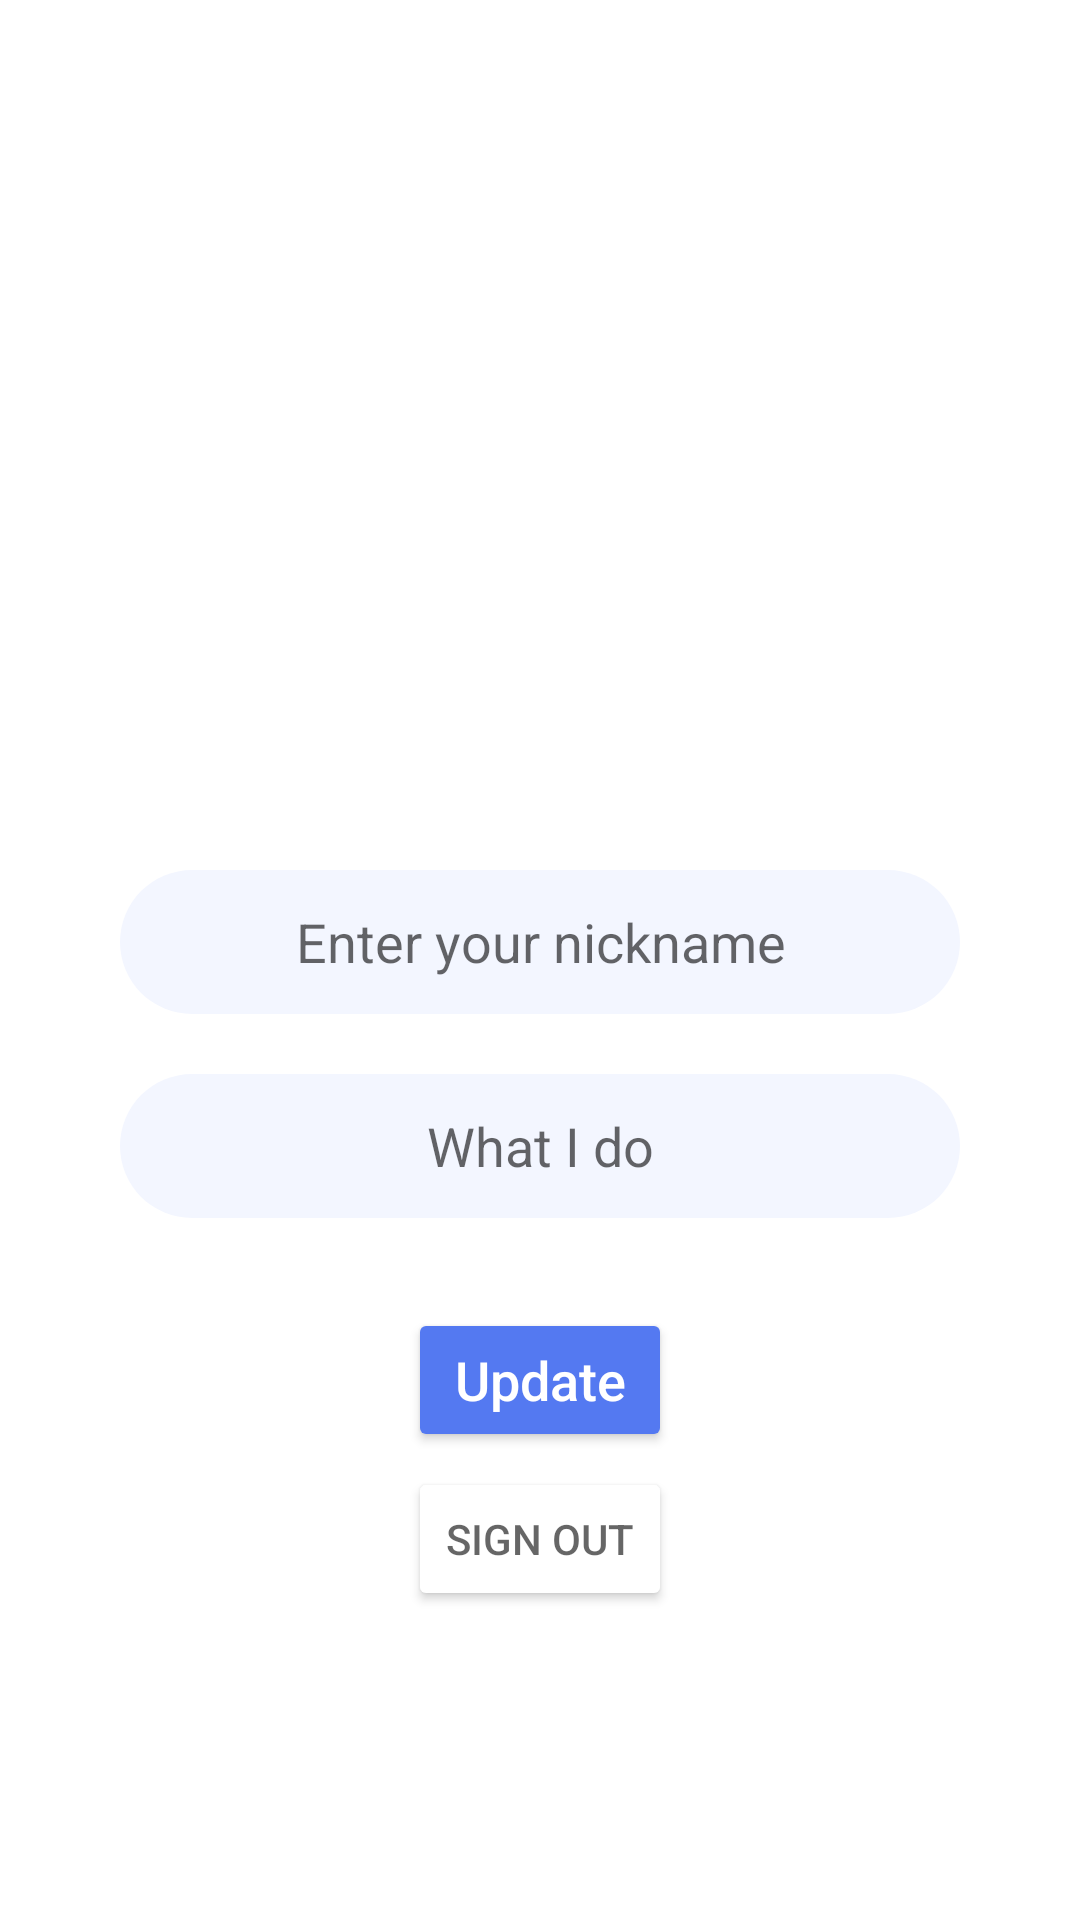

Android layout source for this screen:
<!-- AndroidManifest.xml: application theme Theme.MessengerApp -->
<!-- res/layout/fragment_profile.xml -->
<?xml version="1.0" encoding="utf-8"?>
<androidx.constraintlayout.widget.ConstraintLayout xmlns:android="http://schemas.android.com/apk/res/android"
    xmlns:app="http://schemas.android.com/apk/res-auto"
    xmlns:tools="http://schemas.android.com/tools"
    android:layout_width="match_parent"
    android:layout_height="match_parent"
    android:focusableInTouchMode="true"
    tools:context=".view.MainActivity">

    <include
        android:id="@+id/loader"
        layout="@layout/loader"
        android:layout_width="match_parent"
        android:layout_height="match_parent"
        android:visibility="gone" />

    <ScrollView
        android:id="@+id/profile_content"
        android:layout_width="match_parent"
        android:layout_height="match_parent"
        android:fillViewport="true">

        <androidx.constraintlayout.widget.ConstraintLayout
            android:layout_width="match_parent"
            android:layout_height="wrap_content">

            <ImageView
                android:id="@+id/user_profile_image_holder"
                android:layout_width="@dimen/avatar_image_dimen"
                android:layout_height="@dimen/avatar_image_dimen"
                android:layout_gravity="center"
                android:layout_marginTop="@dimen/profile_avatar_margin_top"
                android:contentDescription="@string/cd_avatar_image"
                android:foreground="@drawable/circle_image"
                android:src="@drawable/avatar_image_placeholder"
                app:layout_constraintEnd_toEndOf="parent"
                app:layout_constraintStart_toStartOf="parent"
                app:layout_constraintTop_toTopOf="parent" />

            <EditText
                android:id="@+id/profile_edittext_username"
                style="@style/sign_in_up_edittext_style"
                android:layout_marginTop="@dimen/profile_edittext_margin_top_1"
                android:hint="@string/profile_enter_nickname_hint"
                app:layout_constraintEnd_toEndOf="parent"
                app:layout_constraintStart_toStartOf="parent"
                app:layout_constraintTop_toBottomOf="@+id/user_profile_image_holder" />

            <EditText
                android:id="@+id/profile_edittext_what_i_do"
                style="@style/sign_in_up_edittext_style"
                android:layout_marginTop="@dimen/profile_edittext_margin_top_2"
                android:hint="@string/profile_what_i_do_hint"
                app:layout_constraintEnd_toEndOf="parent"
                app:layout_constraintStart_toStartOf="parent"
                app:layout_constraintTop_toBottomOf="@+id/profile_edittext_username" />

            <Button
                android:id="@+id/profile_update_button"
                style="@style/sign_in_up_button_style"
                android:layout_marginTop="@dimen/sign_up_sign_up_margin_top"
                android:hint="@string/profile_update_button_value"
                app:layout_constraintEnd_toEndOf="parent"
                app:layout_constraintStart_toStartOf="parent"
                app:layout_constraintTop_toBottomOf="@+id/profile_edittext_what_i_do" />

            <Button
                android:id="@+id/profile_sign_out_button"
                style="@style/sign_in_up_button_white_style"
                android:layout_marginTop="@dimen/profile_edittext_margin_top_3"
                android:hint="@string/profile_sign_out_button_value"
                app:layout_constraintEnd_toEndOf="parent"
                app:layout_constraintStart_toStartOf="parent"
                app:layout_constraintTop_toBottomOf="@+id/profile_update_button" />

            <Space
                android:layout_width="match_parent"
                android:layout_height="@dimen/profile_edittext_margin_bottom_1"
                app:layout_constraintEnd_toEndOf="parent"
                app:layout_constraintStart_toStartOf="parent"
                app:layout_constraintTop_toBottomOf="@+id/profile_sign_out_button" />
        </androidx.constraintlayout.widget.ConstraintLayout>
    </ScrollView>

</androidx.constraintlayout.widget.ConstraintLayout>
<!-- res/layout/loader.xml (included above) -->
<?xml version="1.0" encoding="utf-8"?>
<androidx.constraintlayout.widget.ConstraintLayout xmlns:android="http://schemas.android.com/apk/res/android"
    xmlns:app="http://schemas.android.com/apk/res-auto"
    android:layout_width="match_parent"
    android:layout_height="match_parent">

    

    <LinearLayout
        android:layout_width="wrap_content"
        android:layout_height="wrap_content"
        android:orientation="vertical"
        app:layout_constraintBottom_toBottomOf="parent"
        app:layout_constraintEnd_toEndOf="parent"
        app:layout_constraintStart_toStartOf="parent"
        app:layout_constraintTop_toTopOf="parent">

        <ProgressBar
            android:layout_width="@dimen/loader_size"
            android:layout_height="@dimen/loader_size"
            android:indeterminate="true" />

        <TextView
            android:layout_width="match_parent"
            android:layout_height="wrap_content"
            android:text="@string/loader_text"
            android:textAlignment="center"
            android:textAllCaps="true"
            android:textStyle="bold" />
    </LinearLayout>

</androidx.constraintlayout.widget.ConstraintLayout>
<!-- resources referenced by this layout -->
<resources>
  <dimen name="avatar_image_dimen">200dp</dimen>
  <dimen name="loader_size">70dp</dimen>
  <dimen name="profile_avatar_margin_top">65dp</dimen>
  <dimen name="profile_edittext_margin_bottom_1">40dp</dimen>
  <dimen name="profile_edittext_margin_top_1">25dp</dimen>
  <dimen name="profile_edittext_margin_top_2">20dp</dimen>
  <dimen name="profile_edittext_margin_top_3">5dp</dimen>
  <dimen name="sign_up_sign_up_margin_top">30dp</dimen>
  <!-- drawable circle_image (drawable) -->
  <?xml version="1.0" encoding="UTF-8"?>
  <shape xmlns:android="http://schemas.android.com/apk/res/android"
      android:innerRadiusRatio="2"
      android:shape="ring"
      android:thicknessRatio="1"
      android:useLevel="false"
      >
      <gradient
          android:type="radial"
          android:gradientRadius="@dimen/circle_image_gradient_radius"
          android:endColor="@color/white"
          />
  </shape>
  <string name="cd_avatar_image">Avatar Image</string>
  <string name="loader_text">Loading</string>
  <string name="profile_enter_nickname_hint">Enter your nickname</string>
  <string name="profile_sign_out_button_value">SIGN OUT</string>
  <string name="profile_update_button_value">Update</string>
  <string name="profile_what_i_do_hint">What I do</string>
  <style name="sign_in_up_button_style">
          <item name="android:layout_width">wrap_content</item>
          <item name="android:layout_height">wrap_content</item>
          <item name="android:backgroundTint">@color/global_button_default_color</item>
          <item name="android:textColorHint">@color/white</item>
          <item name="android:textSize">@dimen/sign_in_up_button_font_size</item>
      </style>
  <style name="sign_in_up_button_white_style">
          <item name="android:layout_width">wrap_content</item>
          <item name="android:layout_height">wrap_content</item>
          <item name="android:backgroundTint">@color/white</item>
          <item name="android:textColor">@color/black</item>
      </style>
  <style name="sign_in_up_edittext_style">
          <item name="android:background">@drawable/edit_text_border</item>
          <item name="android:textAlignment">center</item>
          <item name="android:layout_width">match_parent</item>
          <item name="android:layout_height">@dimen/sign_in_up_edittext_height</item>
          <item name="android:layout_marginStart">@dimen/sign_in_up_edittext_horizontal_margin</item>
          <item name="android:layout_marginEnd">@dimen/sign_in_up_edittext_horizontal_margin</item>
      </style>
  <dimen name="circle_image_gradient_radius">8dp</dimen>
  <color name="white">#FFFFFFFF</color>
  <color name="global_button_default_color">#5479F1</color>
  <dimen name="sign_in_up_button_font_size">18sp</dimen>
  <color name="black">#FF000000</color>
  <!-- drawable edit_text_border (drawable) -->
  <?xml version="1.0" encoding="utf-8"?>
  <shape xmlns:android="http://schemas.android.com/apk/res/android"
      android:shape="rectangle">
      
  
      <corners android:radius="@dimen/global_edittext_radius" />
      <solid android:color="@color/sign_in_up_edittext_color" />
  </shape>
  <dimen name="sign_in_up_edittext_height">48dp</dimen>
  <dimen name="sign_in_up_edittext_horizontal_margin">40dp</dimen>
  <color name="conversation_header">#FF6200EE</color>
  <color name="purple_700">#FF3700B3</color>
  <color name="teal_200">#FF03DAC5</color>
  <color name="teal_700">#FF018786</color>
  <dimen name="global_edittext_radius">24dp</dimen>
  <color name="sign_in_up_edittext_color">#F3F6FF</color>
</resources>
